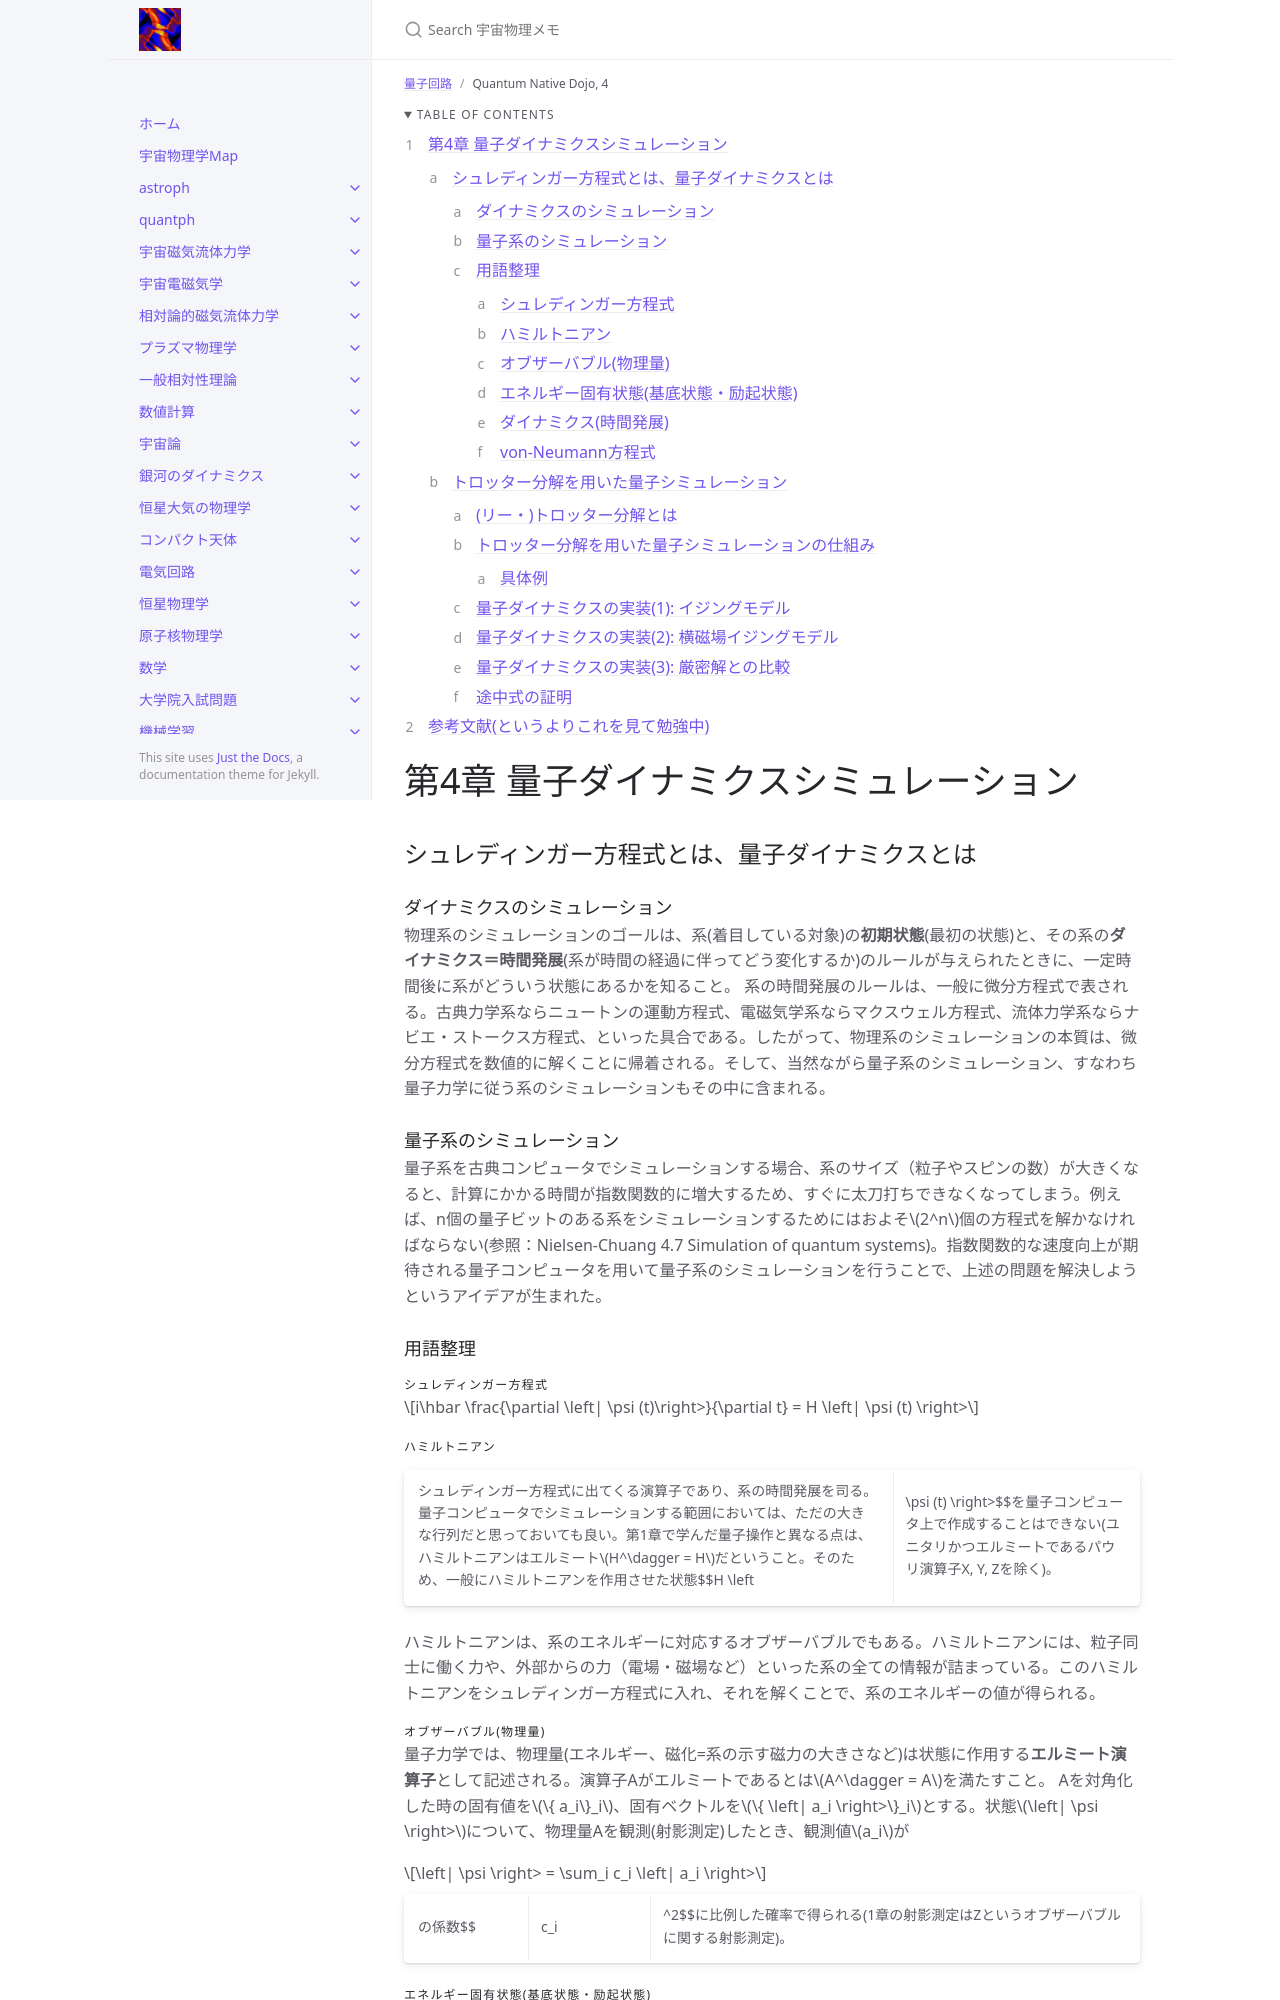

repository: github-nakasho/github-nakasho.github.io · page: docs/qc/qnd4.html · generator: jekyll

---
layout: default
title: Quantum Native Dojo, 4
parent: 量子回路
math: mathjax3
permalink: /qc/qnd4
nav_order: 4
---

{: .no_toc }

<details open markdown="block">
  <summary>
    Table of contents
  </summary>
  {: .text-delta }
1. TOC
{:toc}
</details>

{% include adsense.html %}

# 第4章 量子ダイナミクスシミュレーション

## シュレディンガー方程式とは、量子ダイナミクスとは

### ダイナミクスのシミュレーション

物理系のシミュレーションのゴールは、系(着目している対象)の**初期状態**(最初の状態)と、その系の**ダイナミクス＝時間発展**(系が時間の経過に伴ってどう変化するか)のルールが与えられたときに、一定時間後に系がどういう状態にあるかを知ること。
系の時間発展のルールは、一般に微分方程式で表される。古典力学系ならニュートンの運動方程式、電磁気学系ならマクスウェル方程式、流体力学系ならナビエ・ストークス方程式、といった具合である。したがって、物理系のシミュレーションの本質は、微分方程式を数値的に解くことに帰着される。そして、当然ながら量子系のシミュレーション、すなわち量子力学に従う系のシミュレーションもその中に含まれる。

### 量子系のシミュレーション

量子系を古典コンピュータでシミュレーションする場合、系のサイズ（粒子やスピンの数）が大きくなると、計算にかかる時間が指数関数的に増大するため、すぐに太刀打ちできなくなってしまう。例えば、n個の量子ビットのある系をシミュレーションするためにはおよそ$$2^n$$個の方程式を解かなければならない(参照：Nielsen-Chuang 4.7 Simulation of quantum systems)。指数関数的な速度向上が期待される量子コンピュータを用いて量子系のシミュレーションを行うことで、上述の問題を解決しようというアイデアが生まれた。

### 用語整理

#### シュレディンガー方程式

$$
i\hbar \frac{\partial \left| \psi (t)\right>}{\partial t} = H \left| \psi (t) \right>
$$

#### ハミルトニアン

シュレディンガー方程式に出てくる演算子であり、系の時間発展を司る。量子コンピュータでシミュレーションする範囲においては、ただの大きな行列だと思っておいても良い。第1章で学んだ量子操作と異なる点は、ハミルトニアンはエルミート$$H^\dagger = H$$だということ。そのため、一般にハミルトニアンを作用させた状態$$H  \left| \psi (t) \right>$$を量子コンピュータ上で作成することはできない(ユニタリかつエルミートであるパウリ演算子X, Y, Zを除く)。

ハミルトニアンは、系のエネルギーに対応するオブザーバブルでもある。ハミルトニアンには、粒子同士に働く力や、外部からの力（電場・磁場など）といった系の全ての情報が詰まっている。このハミルトニアンをシュレディンガー方程式に入れ、それを解くことで、系のエネルギーの値が得られる。

#### オブザーバブル(物理量)

量子力学では、物理量(エネルギー、磁化=系の示す磁力の大きさなど)は状態に作用する**エルミート演算子**として記述される。演算子Aがエルミートであるとは$$A^\dagger = A$$を満たすこと。
Aを対角化した時の固有値を$$\{ a_i\}_i$$、固有ベクトルを$$\{ \left| a_i \right>\}_i$$とする。状態$$\left| \psi \right>$$について、物理量Aを観測(射影測定)したとき、観測値$$a_i$$が

$$
\left| \psi \right> = \sum_i c_i \left| a_i \right>
$$

の係数$$|c_i|^2$$に比例した確率で得られる(1章の射影測定はZというオブザーバブルに関する射影測定)。

#### エネルギー固有状態(基底状態・励起状態)

ハミルトニアン$$H$$は系のエネルギーを表すオブザーバブルなので、その固有値がわかれば系が取り得るエネルギーの値(固有エネルギー)がわかる。系のエネルギーがわかると「実際にどの状態が実現しやすいか」が分かる。与えられたハミルトニアンのもとでシュレディンガー方程式を解くと、一般に複数の解(状態とエネルギーの組)が得られる。それらの中で、最も低いエネルギーを持つ、すなわち最も安定な状態は**基底状態**と呼ばれ、自然の中で最も実現しやすい状態である(系の温度が上がると、より高エネルギーな状態も出現しやすくなる)。
